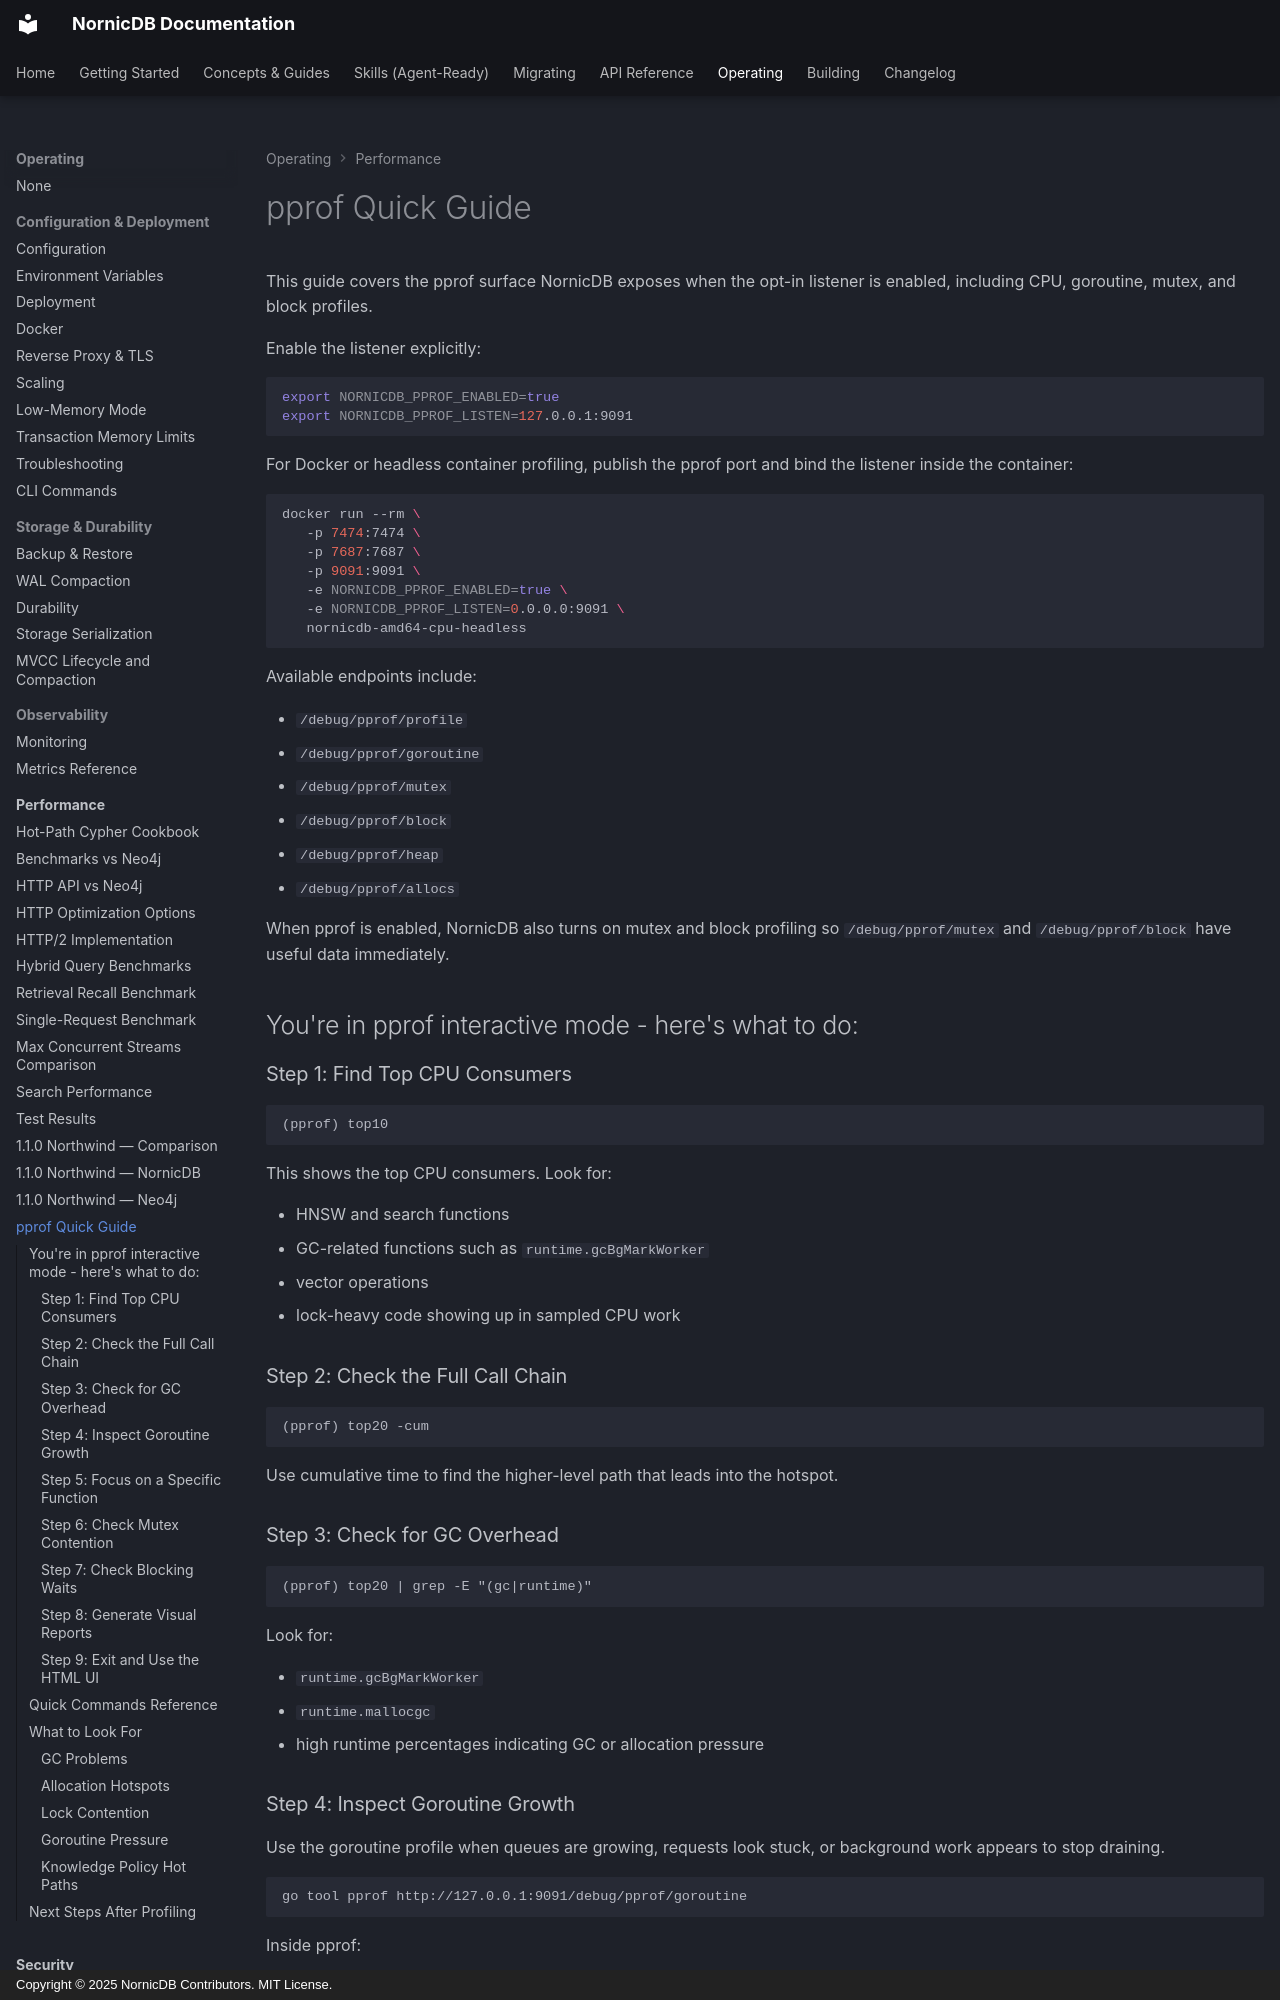

repository: orneryd/NornicDB · page: performance/pprof-quick-guide/index.html · generator: mkdocs · copyright: Copyright © 2025 NornicDB Contributors. MIT License.

# pprof Quick Guide

This guide covers the pprof surface NornicDB exposes when the opt-in listener is enabled, including CPU, goroutine, mutex, and block profiles.

Enable the listener explicitly:

```bash
export NORNICDB_PPROF_ENABLED=true
export NORNICDB_PPROF_LISTEN=127.0.0.1:9091
```

For Docker or headless container profiling, publish the pprof port and bind the listener inside the container:

```bash
docker run --rm \
   -p 7474:7474 \
   -p 7687:7687 \
   -p 9091:9091 \
   -e NORNICDB_PPROF_ENABLED=true \
   -e NORNICDB_PPROF_LISTEN=0.0.0.0:9091 \
   nornicdb-amd64-cpu-headless
```

Available endpoints include:

- `/debug/pprof/profile`
- `/debug/pprof/goroutine`
- `/debug/pprof/mutex`
- `/debug/pprof/block`
- `/debug/pprof/heap`
- `/debug/pprof/allocs`

When pprof is enabled, NornicDB also turns on mutex and block profiling so `/debug/pprof/mutex` and `/debug/pprof/block` have useful data immediately.

## You're in pprof interactive mode - here's what to do:

### Step 1: Find Top CPU Consumers

```text
(pprof) top10
```

This shows the top CPU consumers. Look for:

- HNSW and search functions
- GC-related functions such as `runtime.gcBgMarkWorker`
- vector operations
- lock-heavy code showing up in sampled CPU work

### Step 2: Check the Full Call Chain

```text
(pprof) top20 -cum
```

Use cumulative time to find the higher-level path that leads into the hotspot.

### Step 3: Check for GC Overhead

```text
(pprof) top20 | grep -E "(gc|runtime)"
```

Look for:

- `runtime.gcBgMarkWorker`
- `runtime.mallocgc`
- high runtime percentages indicating GC or allocation pressure
